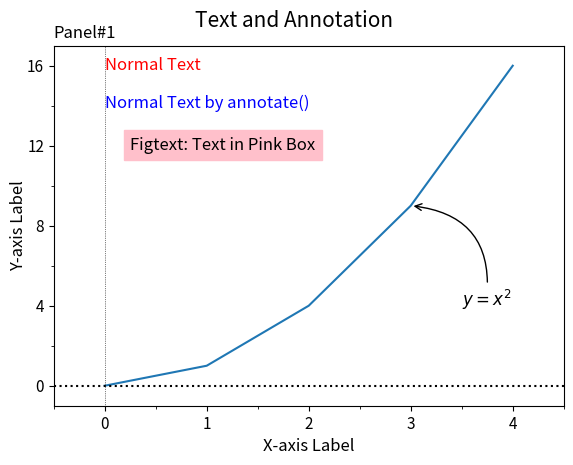

Generate this figure with matplotlib: (Note: this script raises an exception after producing the figure.)
'''
Matplotlib Basic_Lv2: 9. Text and Annotation on plot
: Write/Draw text
: Advanced annotation

[redacted]

---
Reference:
https://matplotlib.org/stable/api/_as_gen/matplotlib.axes.Axes.text.html
https://matplotlib.org/stable/api/_as_gen/matplotlib.pyplot.figtext.html
https://matplotlib.org/stable/api/_as_gen/matplotlib.axes.Axes.annotate.html
- For mathematical expressions:
https://matplotlib.org/stable/tutorials/text/mathtext.html
'''
import numpy as np
import matplotlib.pyplot as plt
from matplotlib.ticker import AutoMinorLocator, MultipleLocator, FuncFormatter

###--- Synthesizing data to be plotted ---###
x = np.arange(5)
y = x**2

###--- Plotting Start ---###

##-- Page Setup --##
fig = plt.figure()
fig.set_size_inches(6,4.5)    # Physical page size in inches, (lx,ly)

fig.subplots_adjust(left=0.1,right=0.95,top=0.9,bottom=0.1) #,hspace=0.2,wspace=0.15)  ### Margins, etc.

##-- Title for the page --##
suptit="Text and Annotation"
fig.suptitle(suptit,fontsize=15)  #,ha='left',x=0.,y=0.98,stretch='semi-condensed')

##-- Set up axes1 --##
ax1 = fig.add_subplot(1,1,1)   # (# of rows, # of columns, indicater from 1)

##-- Plot on an axes --##
ax1.plot(x,y)

##-- Various Settings for axes --##
subtit='Panel#1'
ax1.set_title(subtit,fontsize=12,x=0.,ha='left') #,y=0.9

ax1.set_xlim(-0.5,4.5)
ax1.xaxis.set_major_locator(MultipleLocator(1))   # For Major Ticks
ax1.xaxis.set_minor_locator(AutoMinorLocator(2))   # For minor Ticks
ax1.set_xlabel('X-axis Label',fontsize=12)

ax1.set_ylim(-1,17)
ax1.set_ylabel('Y-axis Label',fontsize=12,rotation=90,labelpad=0)
ax1.set_yticks(range(0,17,4))
ax1.yaxis.set_minor_locator(AutoMinorLocator(2))

ax1.tick_params(axis='both',labelsize=11)
ax1.axhline(y=0.,color='k',linestyle=':')
ax1.axvline(x=0.,color='k',ls=':',lw=0.5)

##-- Text and Annotation --##
ax1.text(0.,16.,'Normal Text',ha='left',va='center',color='r',fontsize=12)
#<-- Data Coordinate by default. For "axes fraction," set "transform=ax.transAxes"
ax1.annotate('Normal Text by annotate()',xy=(0.1,0.84),xycoords='axes fraction',
            ha='left',va='center',color='b',fontsize=12)

pos1=ax1.get_position().bounds  ##<= (left,bottom,width,height); Fraction in figure
plt.figtext(pos1[0]+pos1[2]*0.15,pos1[1]+pos1[3]*0.7,'Figtext: Text in Pink Box',
            backgroundcolor='pink',color='k',fontsize=12,
            ha='left',va='bottom')   # Figure Coordinate by default

ax1.annotate(r'$y=x^2$', xy=(3., 9.),  xycoords='data',
             xytext=(3.5,4.), textcoords='data', fontsize=12,
             arrowprops=dict(arrowstyle="->", connectionstyle="arc3,rad=0.5"))
## Coords: 'figure fraction', 'axes fraction', 'data', etc.
## For numerical expression in Matplotlib, see https://matplotlib.org/stable/tutorials/text/mathtext.html


##-- Seeing or Saving Pic --##

#- If want to save to file
outdir = "../Pics/"
outfnm = outdir+"N09_text+annotation_ex1.png"
print(outfnm)
#fig.savefig(outfnm,dpi=100)   # dpi: pixels per inch
fig.savefig(outfnm,dpi=100,bbox_inches='tight')   # dpi: pixels per inch
# Defalut: facecolor='w', edgecolor='w', transparent=False

#- If want to see on screen -#
plt.show()
